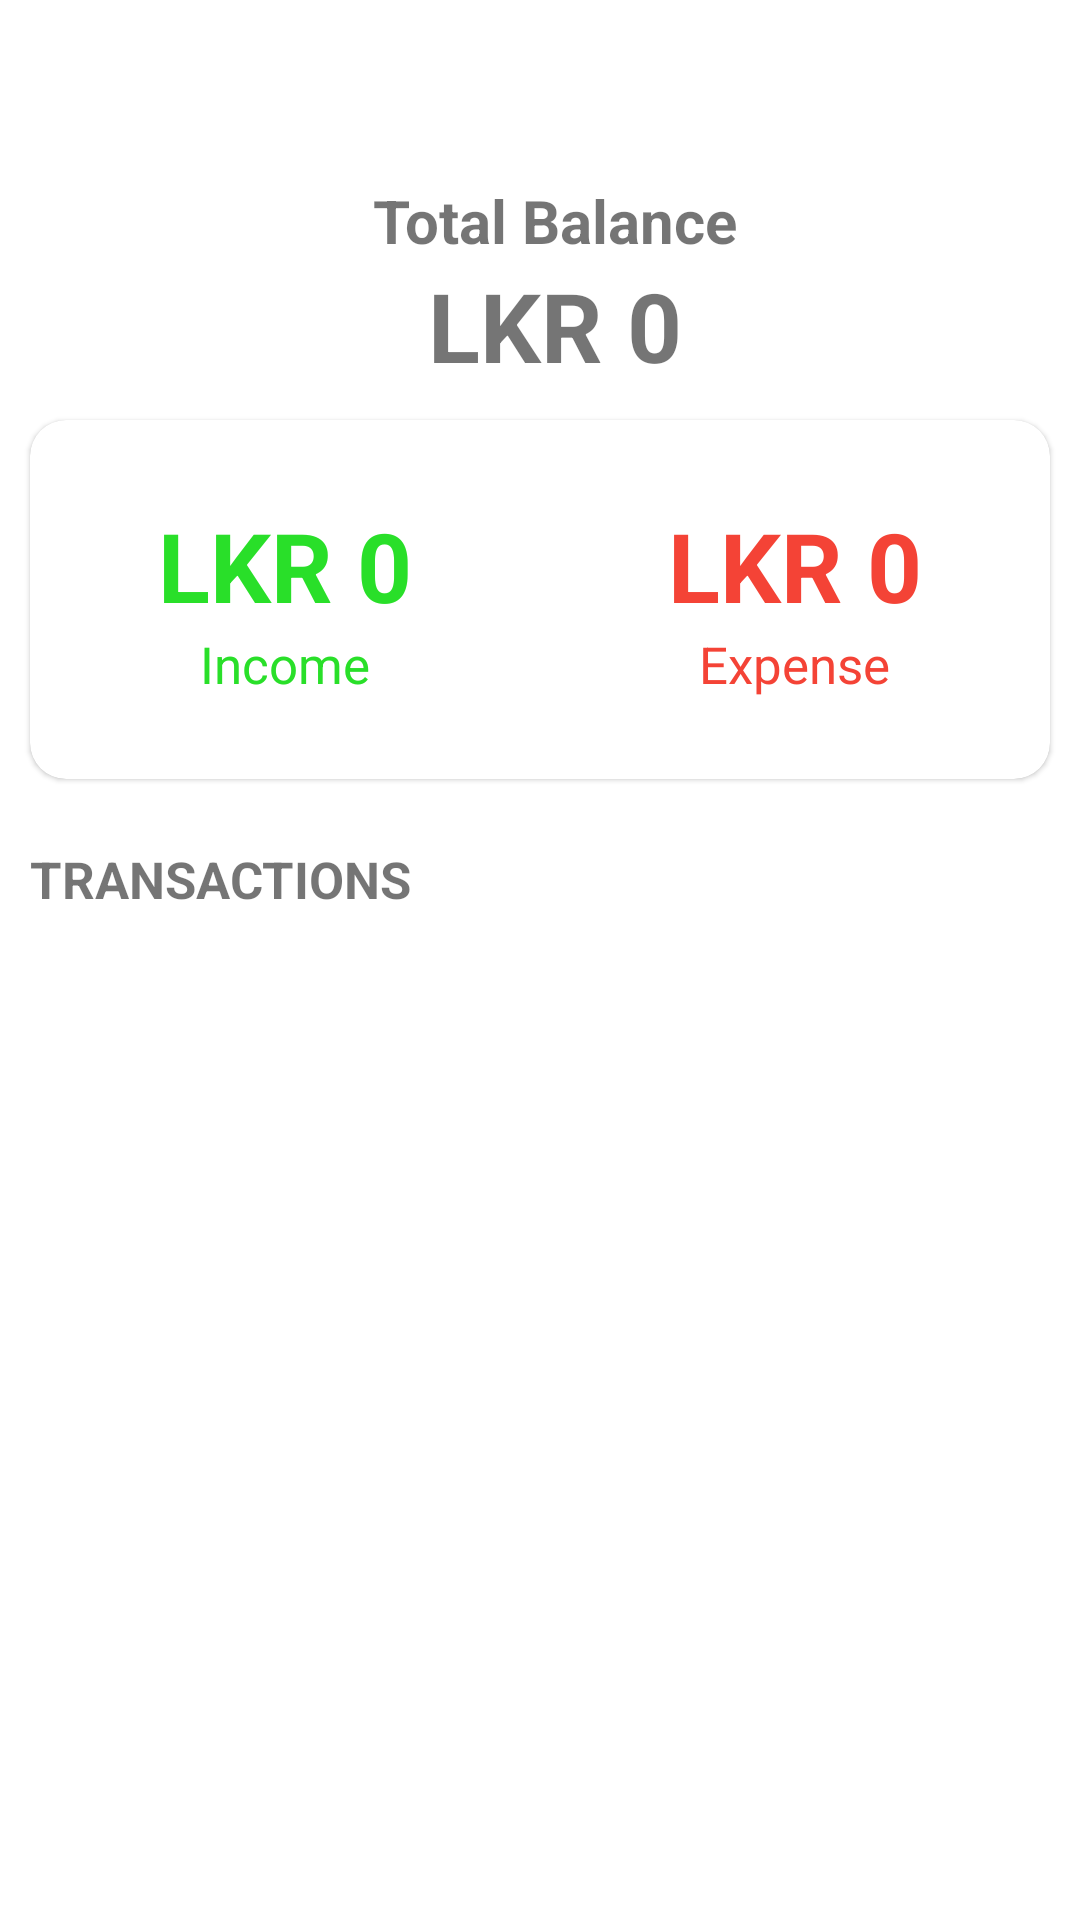

Produce the Android XML layout that renders to this screen, including the resource entries it uses.
<!-- AndroidManifest.xml: application theme Theme.BudgetTrackerApp -->
<!-- res/layout/activity_view_transaction.xml -->
<?xml version="1.0" encoding="utf-8"?>
<androidx.coordinatorlayout.widget.CoordinatorLayout
    android:id="@+id/coordinator"
    xmlns:android="http://schemas.android.com/apk/res/android"
    xmlns:app="http://schemas.android.com/apk/res-auto"
    xmlns:tools="http://schemas.android.com/tools"
    android:layout_width="match_parent"
    android:layout_height="match_parent"
    tools:context=".ViewTransaction">

  <RelativeLayout

      android:layout_width="match_parent"
      android:layout_height="match_parent"
      tools:context=".MainActivity">

    <LinearLayout
        android:layout_width="match_parent"
        android:layout_height="wrap_content">

    </LinearLayout>

    <LinearLayout
        android:id="@+id/balance_layout"
        android:layout_width="match_parent"
        android:layout_height="wrap_content"
        android:orientation="vertical"
        android:layout_marginStart="10dp"
        android:layout_marginTop="60dp"
        >

      <TextView
          android:layout_width="wrap_content"
          android:layout_height="wrap_content"
          android:text="@string/total_balance"
          android:textStyle="bold"
          android:textSize="20sp"
          android:layout_gravity="center" />
      <TextView
          android:id="@+id/balance"
          android:layout_width="wrap_content"
          android:layout_height="wrap_content"
          android:text="LKR 0"
          android:textSize="32sp"
          android:textStyle="bold"
          android:layout_gravity="center" />
    </LinearLayout>

    <com.google.android.material.card.MaterialCardView
        android:id="@+id/dashboard"
        android:layout_width="match_parent"
        android:layout_height="wrap_content"
        android:layout_below="@id/balance_layout"
        android:layout_marginTop="10dp"
        android:layout_marginBottom="10dp"
        android:layout_marginStart="10dp"
        android:layout_marginEnd="10dp"
        app:cardCornerRadius="12dp">
      <LinearLayout
          android:layout_width="match_parent"
          android:layout_height="wrap_content"
          android:paddingTop="12dp"
          android:paddingBottom="12dp"
          android:layout_marginTop="10dp"
          android:layout_marginBottom="10dp">
        <LinearLayout
            android:layout_width="wrap_content"
            android:layout_height="wrap_content"
            android:orientation="vertical"
            android:layout_weight="0.5"
            android:layout_margin="5dp"
            android:gravity="center">
          <TextView
              android:id="@+id/budget"
              android:layout_width="wrap_content"
              android:layout_height="wrap_content"
              android:text="LKR 0"
              android:textStyle="bold"
              android:textSize="32sp"
              android:gravity="center"
              android:textColor="@color/green"/>
 
          <TextView
              android:layout_width="wrap_content"
              android:layout_height="wrap_content"
              android:text="@string/income"
              android:textSize="17sp"
              android:textColor="@color/green"/>
        </LinearLayout>
        <LinearLayout
            android:layout_width="wrap_content"
            android:layout_height="wrap_content"
            android:orientation="vertical"
            android:layout_weight="0.5"
            android:layout_margin="5dp"
            android:gravity="center">
          <TextView
              android:id="@+id/expense"
              android:layout_width="wrap_content"
              android:layout_height="wrap_content"
              android:text="LKR 0"
              android:textStyle="bold"
              android:textSize="32sp"
              android:gravity="center"
              android:textColor="@color/red"/>
          <TextView
              android:layout_width="wrap_content"
              android:layout_height="wrap_content"
              android:text="@string/expense"
              android:textSize="17sp"
              android:textColor="@color/red"/>
        </LinearLayout>
      </LinearLayout>
    </com.google.android.material.card.MaterialCardView>

    <TextView
        android:id="@+id/recyclerview_title"
        android:layout_width="wrap_content"
        android:layout_height="wrap_content"
        android:layout_below="@id/dashboard"
        android:layout_marginStart="10dp"
        android:layout_marginTop="12dp"
        android:text="@string/transactions"
        android:textAllCaps="true"
        android:textSize="17sp"
        android:textStyle="bold" />

    <androidx.recyclerview.widget.RecyclerView
        android:id="@+id/recyclerview"
        android:layout_width="match_parent"
        android:layout_height="match_parent"
        android:layout_below="@id/recyclerview_title"
        android:layout_marginStart="10dp"
        android:layout_marginTop="10dp"
        android:layout_marginEnd="10dp"
        android:layout_marginBottom="10dp" />





  </RelativeLayout>

</androidx.coordinatorlayout.widget.CoordinatorLayout>
<!-- resources referenced by this layout -->
<resources>
  <color name="green">#29DF29</color>
  <color name="red">#F44336</color>
  <string name="expense">Expense</string>
  <string name="income">Income</string>
  <string name="total_balance">Total Balance</string>
  <string name="transactions">TRANSACTIONS</string>
  <style name="Theme.BudgetTrackerApp" parent="Theme.MaterialComponents.DayNight.NoActionBar">
          
          <item name="colorPrimary">@color/purple_500</item>
          <item name="colorPrimaryVariant">@color/purple_700</item>
          <item name="colorOnPrimary">@color/white</item>
          
          <item name="colorSecondary">@color/teal_200</item>
          <item name="colorSecondaryVariant">@color/teal_700</item>
          <item name="colorOnSecondary">@color/black</item>
          
          <item name="android:statusBarColor" tools:targetApi="l">?attr/colorPrimaryVariant</item>
          
      </style>
  <color name="purple_500">#FF6200EE</color>
  <color name="purple_700">#FF3700B3</color>
  <color name="white">#FFFFFFFF</color>
  <color name="teal_200">#FF03DAC5</color>
  <color name="teal_700">#FF018786</color>
  <color name="black">#FF000000</color>
</resources>
